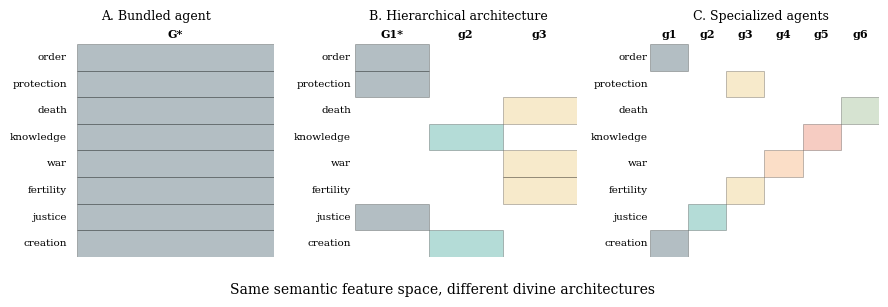

This chart was generated by the following Python code: (Note: this script raises an exception after producing the figure.)
#!/usr/bin/env python3
"""Generate Figures 1-5 for the One/Many vortex manuscript."""
import matplotlib
matplotlib.use("Agg")
import matplotlib.pyplot as plt
import matplotlib.patches as mp
from matplotlib.patches import FancyArrowPatch, Rectangle, Circle
import numpy as np

plt.rcParams.update({"font.family": "serif", "font.size": 9, "figure.dpi": 300})
OUT = "figures"

# ---------- Figure 1: same semantic space, different divine architectures ----------
fig, axes = plt.subplots(1, 3, figsize=(9, 3.2))
feats = ["creation", "justice", "fertility", "war", "knowledge", "death",
         "protection", "order"]
np.random.seed(7)

def draw_cells(ax, groups):
    n = len(feats)
    for i, f in enumerate(feats):
        ax.text(-0.05, i + 0.5, f, ha="right", va="center", fontsize=7.5)
    colors = ["#264653", "#2a9d8f", "#e9c46a", "#f4a261", "#e76f51", "#8ab17d"]
    ax.set_xlim(-0.2, len(groups))
    for j, (gname, cells) in enumerate(groups):
        ax.text(j + 0.5, n + 0.15, gname, ha="center", va="bottom", fontsize=8,
                fontweight="bold")
        for i in cells:
            ax.add_patch(Rectangle((j, i), 1, 1, facecolor=colors[j % len(colors)],
                                   alpha=0.35, edgecolor="k", lw=0.5))

# A: one bundled agent
ax = axes[0]
draw_cells(ax, [("G*", list(range(8)))])
ax.set_title("A. Bundled agent", fontsize=9)
# B: hierarchy: one top agent covers order/justice/protection, two sub gods
ax = axes[1]
draw_cells(ax, [("G1*", [7, 1, 6]), ("g2", [0, 4]), ("g3", [2, 3, 5])])
ax.set_title("B. Hierarchical architecture", fontsize=9)
# C: specialized agents
ax = axes[2]
draw_cells(ax, [("g1", [0, 7]), ("g2", [1]), ("g3", [2, 6]),
                ("g4", [3]), ("g5", [4]), ("g6", [5])])
ax.set_title("C. Specialized agents", fontsize=9)
for ax in axes:
    ax.set_ylim(0, len(feats) + 0.6)
    ax.set_xticks([]); ax.set_yticks([])
    for s in ax.spines.values():
        s.set_visible(False)
fig.suptitle("Same semantic feature space, different divine architectures",
             fontsize=10, y=0.02)
fig.tight_layout(rect=[0, 0.06, 1, 1])
fig.savefig(f"{OUT}/fig1_architectures.png", bbox_inches="tight")
plt.close(fig)

# ---------- Figure 2: the vortex (spiral, path-dependent) ----------
fig, ax = plt.subplots(figsize=(6.4, 6.4))
phases = ["Differentiation", "Hierarchization", "Aggregation",
          "Authoritative unity", "Internal differentiation",
          "Interpretive\nmultiplication", "Reintegration",
          "Renewed\ndifferentiation", "Re-aggregation\n(transformed)"]
N = len(phases)
theta = np.linspace(0.3, 4.6 * np.pi, 400)
r = 0.25 + 0.06 * theta
x = r * np.cos(theta); y = r * np.sin(theta)
ax.plot(x, y, color="#264653", lw=1.6)
idx = np.linspace(20, len(theta) - 20, N).astype(int)
for i, p in zip(idx, phases):
    ax.add_patch(Circle((x[i], y[i]), 0.05, color="#e76f51", zorder=5))
    dx, dy = x[i], y[i]
    L = 0.55
    ux, uy = dx / np.hypot(dx, dy), dy / np.hypot(dx, dy)
    tx, ty = dx + L * ux, dy + L * uy
    ax.text(tx, ty, p, ha="center", va="center", fontsize=8)
# arrowhead at end
ax.annotate("", xy=(x[-1], y[-1]), xytext=(x[-25], y[-25]),
            arrowprops=dict(arrowstyle="-|>", color="#264653", lw=1.6))
ax.text(0.3, -0.45, "X(t+n) ≠ X(t):\neach return carries deposits\n(texts, precedents, institutions)",
        ha="center", fontsize=8, style="italic", color="#333")
ax.set_aspect("equal"); ax.axis("off")
ax.set_title("The Vortex of One and Many (path-dependent, non-closed)",
             fontsize=10, pad=10)
fig.savefig(f"{OUT}/fig2_vortex.png", bbox_inches="tight")
plt.close(fig)

# ---------- Figure 3: representational inversion (3 stacked rows) ----------
fig, ax = plt.subplots(figsize=(9.2, 3.6))
rows = [
    ("Stage 1: representation carries norm",
     ["Problem(t)", "Norm(t)", "Divine\nrepresentation"]),
    ("Stage 2: inversion (norm grounded in divine will)",
     ["Divine\nauthority", "Norm(t)"]),
    ("Stage 3: temporal extension under novelty",
     ["Problem(t+1)", "Divine\nauthority", "Authorized\ninterpretation",
      "Norm(t+1)"]),
]
bw, bh = 0.13, 0.16
for ri, (title, items) in enumerate(rows):
    y = 0.72 - ri * 0.30
    ax.text(0.02, y + bh + 0.025, title, fontsize=8.5, fontweight="bold",
            transform=ax.transAxes)
    x = 0.02
    for k, it in enumerate(items):
        ax.add_patch(mp.FancyBboxPatch((x, y), bw, bh,
                     boxstyle="round,pad=0.012", fc="#eef3f5", ec="#264653",
                     transform=ax.transAxes))
        ax.text(x + bw / 2, y + bh / 2, it, ha="center", va="center",
                fontsize=7.5, transform=ax.transAxes)
        if k < len(items) - 1:
            ax.annotate("", xy=(x + bw + 0.038, y + bh / 2),
                        xytext=(x + bw + 0.004, y + bh / 2),
                        xycoords="axes fraction", textcoords="axes fraction",
                        arrowprops=dict(arrowstyle="-|>", lw=1.1, color="#444"))
        x += bw + 0.042
ax.set_xlim(0, 1); ax.set_ylim(0, 1); ax.axis("off")
ax.set_title("Representational inversion and temporal authority extension",
             fontsize=10)
fig.savefig(f"{OUT}/fig3_inversion.png", bbox_inches="tight")
plt.close(fig)

# ---------- Figure 4: historical novelty — two paths ----------
fig, ax = plt.subplots(figsize=(8.8, 4.2))
ax.add_patch(mp.FancyBboxPatch((0.02, 0.42), 0.18, 0.16, boxstyle="round,pad=0.015",
                               fc="#e9c46a", ec="k", transform=ax.transAxes))
ax.text(0.11, 0.50, "Historical novelty\nProblem(t+1)", ha="center", va="center",
        fontsize=8.5, transform=ax.transAxes)

def path(y, label, items, color):
    ax.annotate("", xy=(0.26, y + 0.08), xytext=(0.21, 0.50),
                xycoords="axes fraction", textcoords="axes fraction",
                arrowprops=dict(arrowstyle="-|>", lw=1.2, color="#444"))
    ax.text(0.24, y + 0.22, label, fontsize=8.5, fontweight="bold",
            color=color, transform=ax.transAxes)
    x = 0.26
    for k, it in enumerate(items):
        ax.add_patch(mp.FancyBboxPatch((x, y), 0.155, 0.16,
                     boxstyle="round,pad=0.012", fc="#eef3f5", ec=color,
                     transform=ax.transAxes))
        ax.text(x + 0.077, y + 0.08, it, ha="center", va="center", fontsize=7,
                transform=ax.transAxes)
        if k < len(items) - 1:
            ax.annotate("", xy=(x + 0.185, y + 0.08), xytext=(x + 0.157, y + 0.08),
                        xycoords="axes fraction", textcoords="axes fraction",
                        arrowprops=dict(arrowstyle="-|>", lw=1.0, color="#444"))
        x += 0.185

path(0.66, "Path A — Authority-scope release",
     ["Internalization", "Functional\nrelease", "Normative\nadaptation"], "#2a9d8f")
path(0.16, "Path B — Authority extension",
     ["Authorized\ninterpretation", "Interpretive\nmultiplication",
      "Plurality /\nschism /\nreintegration"], "#e76f51")
ax.set_xlim(0, 1); ax.set_ylim(0, 1); ax.axis("off")
ax.set_title("Historical novelty as an engine of the vortex: two pathways",
             fontsize=10)
fig.savefig(f"{OUT}/fig4_paths.png", bbox_inches="tight")
plt.close(fig)

# ---------- Figure 5: multidimensional state space (radar) ----------
dims = ["A_eff\nagent diversity", "B\nbundling", "D\nfunct. diff.",
        "N\nnarrative diff.", "I\ninterp. central.",
        "U\njurisdiction", "E\nexclusivity", "R_eff\ninterpreters",
        "L\ninterp. load", "J\nscope"]
t1 = [0.25, 0.9, 0.35, 0.4, 0.85, 0.9, 0.9, 0.6, 0.7, 0.9]
t2 = [0.85, 0.3, 0.85, 0.8, 0.3, 0.4, 0.25, 0.35, 0.3, 0.35]
t3 = [0.55, 0.6, 0.6, 0.65, 0.55, 0.6, 0.45, 0.7, 0.55, 0.6]
angles = np.linspace(0, 2 * np.pi, len(dims), endpoint=False).tolist()
fig = plt.figure(figsize=(6.2, 5.6))
ax = fig.add_subplot(111, polar=True)
for vals, lab, c in [(t1, "Centralized monotheistic profile", "#e76f51"),
                     (t2, "Distributed polytheistic profile", "#264653"),
                     (t3, "Hybrid / register-split profile", "#2a9d8f")]:
    v = vals + vals[:1]
    ax.plot(angles + angles[:1], v, color=c, lw=1.6, label=lab)
    ax.fill(angles + angles[:1], v, color=c, alpha=0.08)
ax.set_xticks(angles); ax.set_xticklabels(dims, fontsize=6.8)
ax.set_yticklabels([]); ax.set_ylim(0, 1)
ax.legend(loc="upper center", bbox_to_anchor=(0.5, -0.04), fontsize=8, ncol=1,
          frameon=False)
ax.set_title("Divine representation as a multidimensional state vector,\n"
             "not a position on one One–Many axis\n"
             "(schematic illustration — values are not empirical estimates)",
             fontsize=9, pad=18)
fig.savefig(f"{OUT}/fig5_statespace.png", bbox_inches="tight")
plt.close(fig)
print("figures written")
